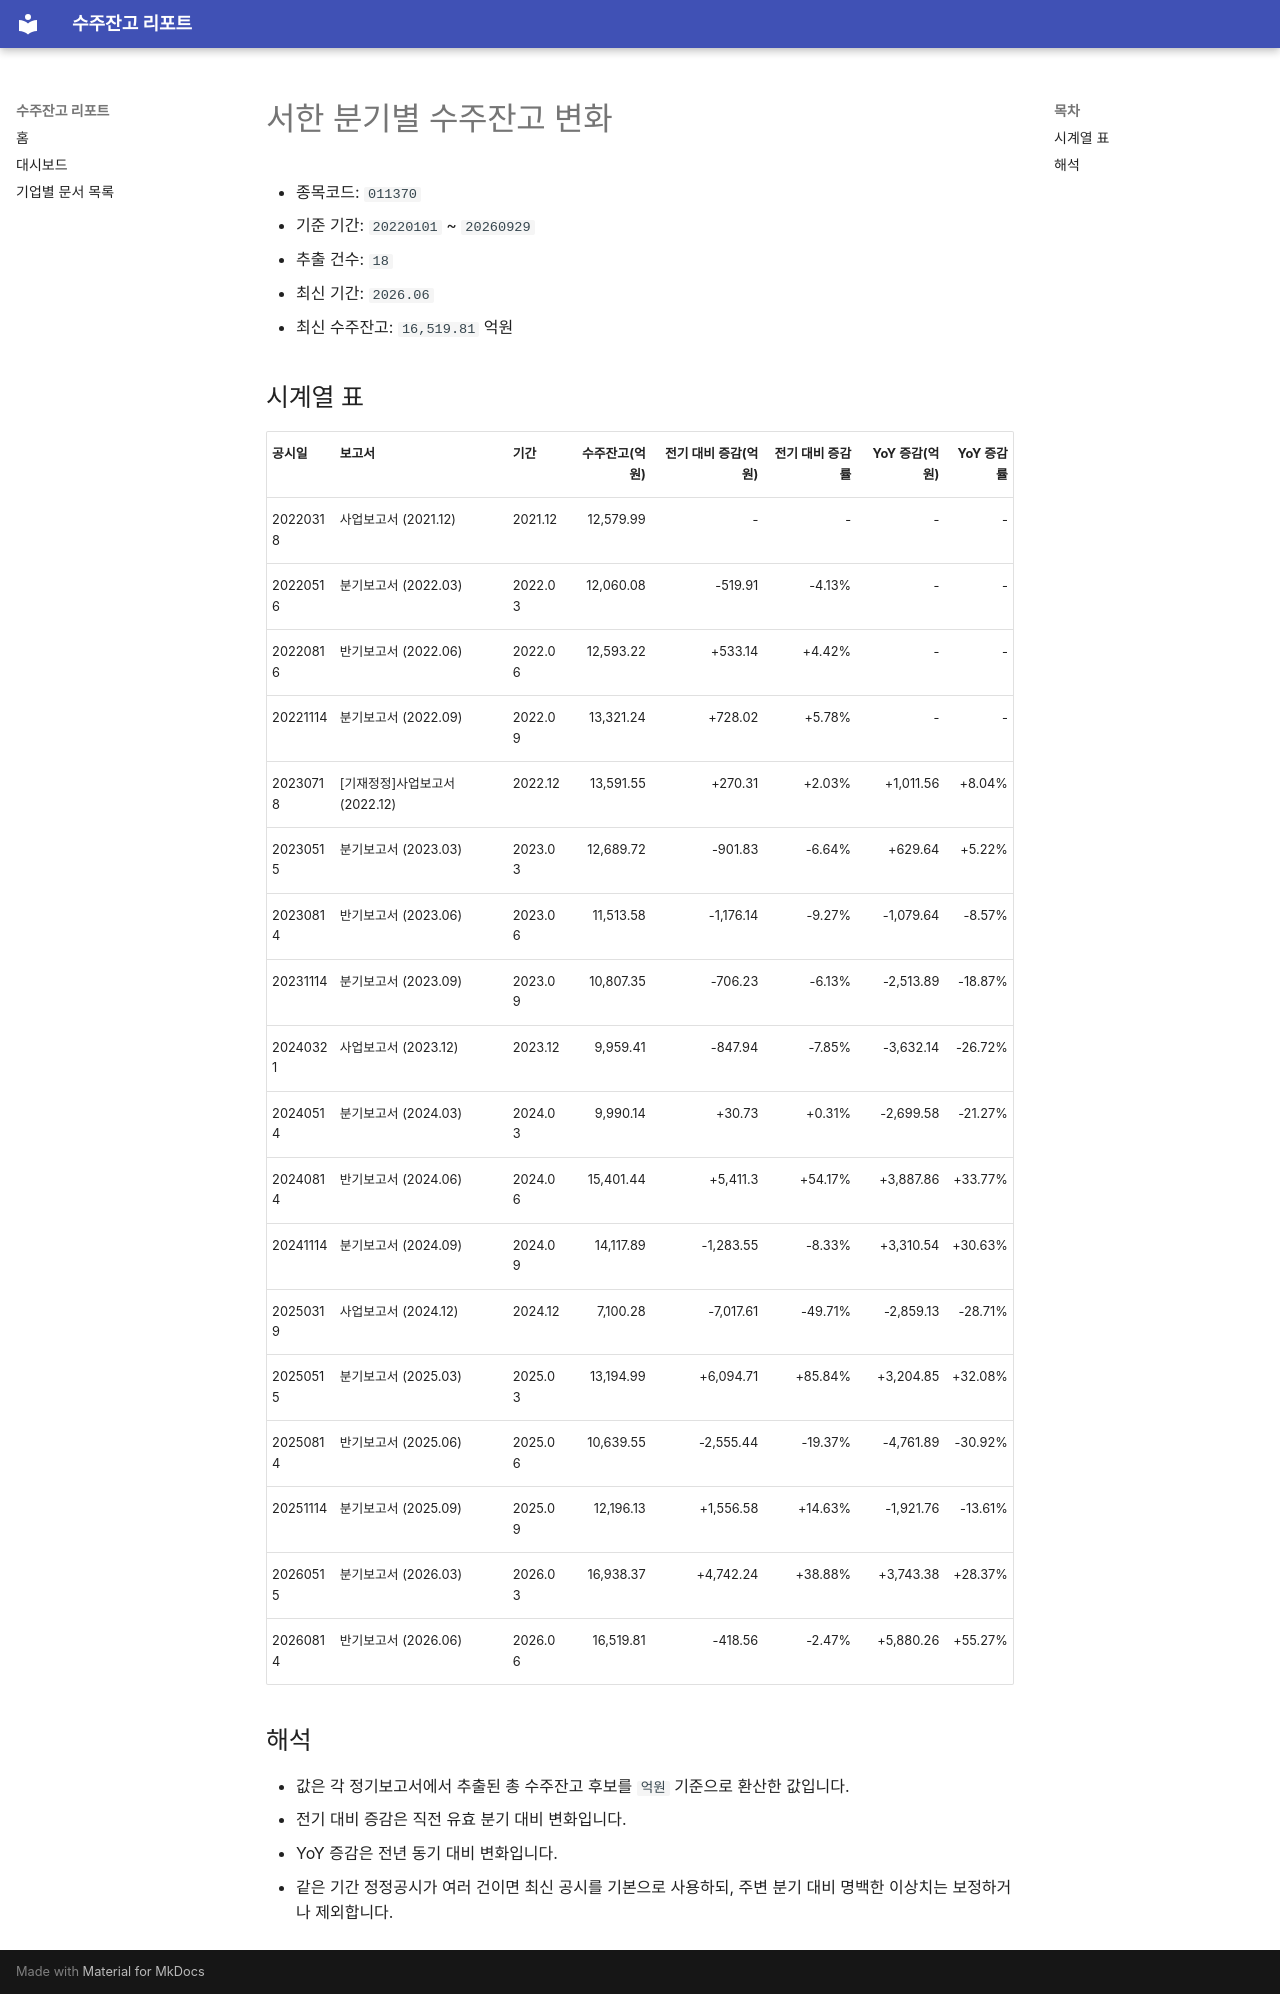

repository: agent-jaden/order-backlog-dashboard · page: companies/서한_수주잔고(011370)/index.html · generator: mkdocs

# 서한 분기별 수주잔고 변화

- 종목코드: `011370`
- 기준 기간: `20220101` ~ `20260929`
- 추출 건수: `18`
- 최신 기간: `2026.06`
- 최신 수주잔고: `16,519.81` 억원

## 시계열 표

| 공시일 | 보고서 | 기간 | 수주잔고(억원) | 전기 대비 증감(억원) | 전기 대비 증감률 | YoY 증감(억원) | YoY 증감률 |
| --- | --- | --- | ---: | ---: | ---: | ---: | ---: |
| 20220318 | 사업보고서 (2021.12) | 2021.12 | 12,579.99 | - | - | - | - |
| 20220516 | 분기보고서 (2022.03) | 2022.03 | 12,060.08 | -519.91 | -4.13% | - | - |
| 20220816 | 반기보고서 (2022.06) | 2022.06 | 12,593.22 | +533.14 | +4.42% | - | - |
| 20221114 | 분기보고서 (2022.09) | 2022.09 | 13,321.24 | +728.02 | +5.78% | - | - |
| 20230718 | [기재정정]사업보고서 (2022.12) | 2022.12 | 13,591.55 | +270.31 | +2.03% | +1,011.56 | +8.04% |
| 20230515 | 분기보고서 (2023.03) | 2023.03 | 12,689.72 | -901.83 | -6.64% | +629.64 | +5.22% |
| 20230814 | 반기보고서 (2023.06) | 2023.06 | 11,513.58 | -1,176.14 | -9.27% | -1,079.64 | -8.57% |
| 20231114 | 분기보고서 (2023.09) | 2023.09 | 10,807.35 | -706.23 | -6.13% | -2,513.89 | -18.87% |
| 20240321 | 사업보고서 (2023.12) | 2023.12 | 9,959.41 | -847.94 | -7.85% | -3,632.14 | -26.72% |
| 20240514 | 분기보고서 (2024.03) | 2024.03 | 9,990.14 | +30.73 | +0.31% | -2,699.58 | -21.27% |
| 20240814 | 반기보고서 (2024.06) | 2024.06 | 15,401.44 | +5,411.3 | +54.17% | +3,887.86 | +33.77% |
| 20241114 | 분기보고서 (2024.09) | 2024.09 | 14,117.89 | -1,283.55 | -8.33% | +3,310.54 | +30.63% |
| 20250319 | 사업보고서 (2024.12) | 2024.12 | 7,100.28 | -7,017.61 | -49.71% | -2,859.13 | -28.71% |
| 20250515 | 분기보고서 (2025.03) | 2025.03 | 13,194.99 | +6,094.71 | +85.84% | +3,204.85 | +32.08% |
| 20250814 | 반기보고서 (2025.06) | 2025.06 | 10,639.55 | -2,555.44 | -19.37% | -4,761.89 | -30.92% |
| 20251114 | 분기보고서 (2025.09) | 2025.09 | 12,196.13 | +1,556.58 | +14.63% | -1,921.76 | -13.61% |
| 20260515 | 분기보고서 (2026.03) | 2026.03 | 16,938.37 | +4,742.24 | +38.88% | +3,743.38 | +28.37% |
| 20260814 | 반기보고서 (2026.06) | 2026.06 | 16,519.81 | -418.56 | -2.47% | +5,880.26 | +55.27% |

## 해석

- 값은 각 정기보고서에서 추출된 총 수주잔고 후보를 `억원` 기준으로 환산한 값입니다.
- 전기 대비 증감은 직전 유효 분기 대비 변화입니다.
- YoY 증감은 전년 동기 대비 변화입니다.
- 같은 기간 정정공시가 여러 건이면 최신 공시를 기본으로 사용하되, 주변 분기 대비 명백한 이상치는 보정하거나 제외합니다.
